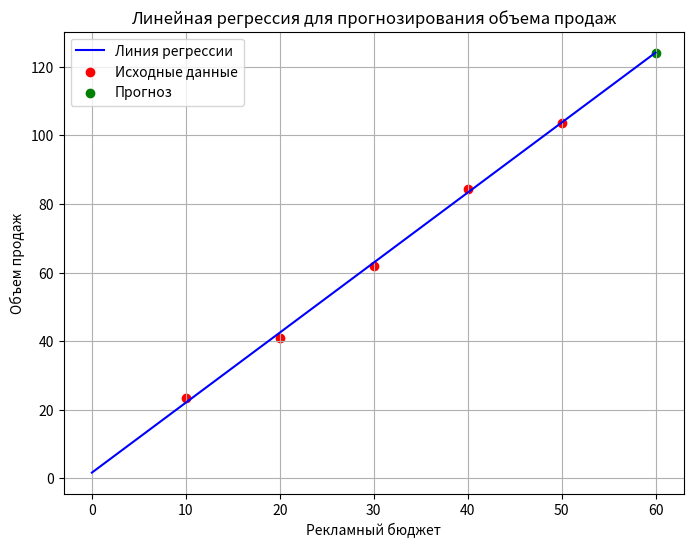

Recreate this plot in Python.
import numpy as np
import matplotlib.pyplot as plt

# Данные
x = np.array([[10], [20], [30], [40], [50]])
y = np.array([20, 40, 60, 80, 100])

# Добавляем случайный шум (нормальное распределение с нулевым средним и дисперсией 2)
np.random.seed(0)  # фиксируем случайность для повторяемости
epsilon = np.random.normal(0, 2, size=y.shape)
y_noisy = y + epsilon

# Добавляем столбец единиц для свободного члена
x_b = np.c_[np.ones((x.shape[0], 1)), x]

# Находим параметры регрессии
theta_best = np.linalg.inv(x_b.T.dot(x_b)).dot(x_b.T).dot(y_noisy)

print("Свободный член:", theta_best[0])
print("Коэффициент (наклон):", theta_best[1])

# Функция для предсказаний
def predict(x, theta):
    x_b = np.c_[np.ones((x.shape[0], 1)), x]
    return x_b.dot(theta)

# Прогноз для нового значения
new_value = np.array([[60]])
predicted_value = predict(new_value, theta_best)
print("Прогнозируемый объем продаж для рекламного бюджета:", predicted_value[0])

# Построение графика
plt.figure(figsize=(8, 6))

# Линия регрессии
x_line = np.linspace(0, 60, 100).reshape(-1, 1)
y_line = predict(x_line, theta_best)
plt.plot(x_line, y_line, "b-", label="Линия регрессии")

# Исходные данные с шумом
plt.scatter(x, y_noisy, color="red", label="Исходные данные")

# Точка для нового значения
plt.scatter(new_value, predicted_value, color="green", label="Прогноз")

# Настройки графика
plt.xlabel("Рекламный бюджет")
plt.ylabel("Объем продаж")
plt.legend()
plt.title("Линейная регрессия для прогнозирования объема продаж")
plt.grid(True)

plt.show()
